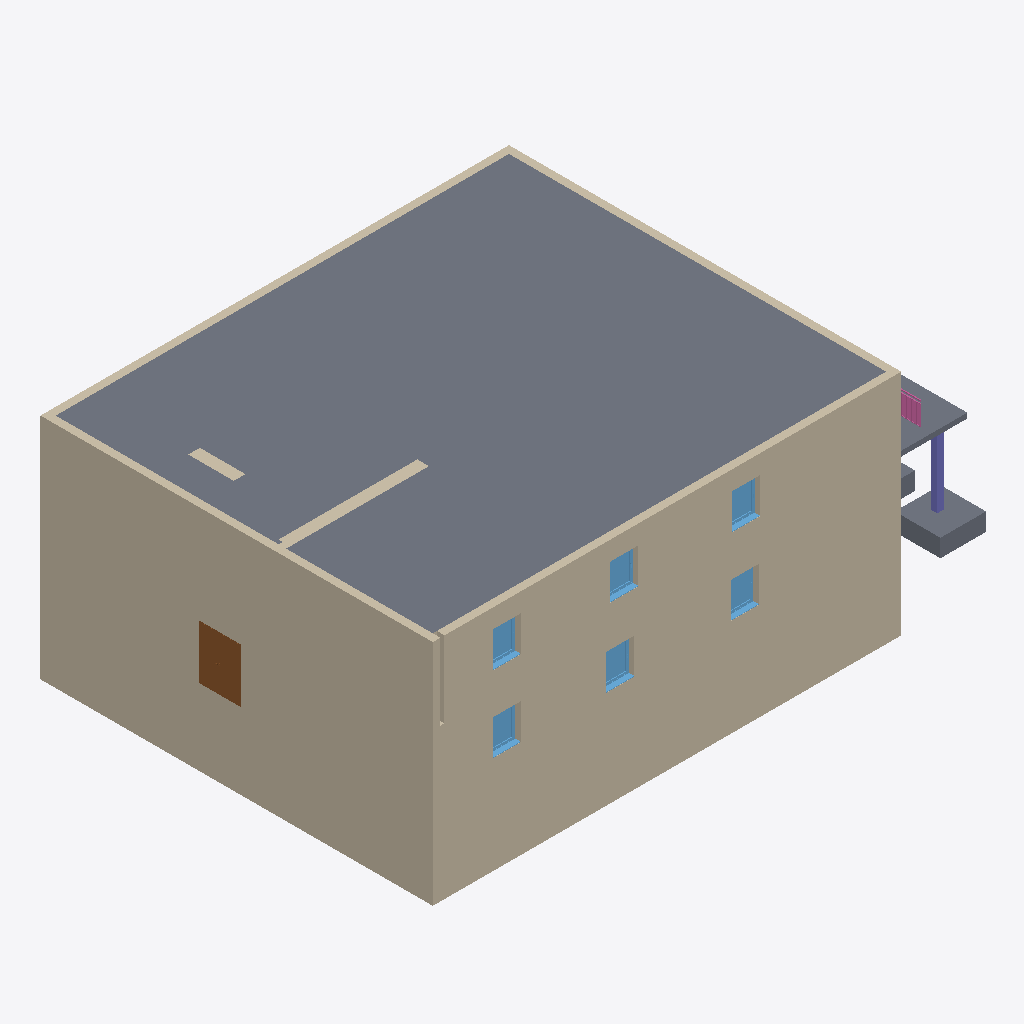
Isometric view of an IFC building model (IFC-SPF (STEP), schema IFC4, length unit metre), seen from the south-west, elements coloured by IFC class: 10 walls (beige), 6 windows (light blue), 4 slabs (grey), 1 door (brown), 1 column (violet), 1 railing (pink).
Extent 21.4 m × 15.9 m × 9.3 m (x, y, z). Storeys (1): Ebene 3 at 9.00 m. Elements (56): 19 IfcWall, 11 IfcColumn, 10 IfcSlab, 8 IfcWindow, 6 IfcDoor, 1 IfcRailing, 1 IfcStair.

HEADER;
FILE_DESCRIPTION(('ViewDefinition [ReferenceView_V1.2]','RevitIdentifiers [ContentGUID: f344bae4-ad6a-4871-9f7e-b57af6253970, VersionGUID: d4899372-3e83-4dc2-b83c-9fe8533084da, NumberOfSaves: 4]','CoordinateReference [CoordinateBase: Gemeinsam genutzte Koordinaten]','ExchangeRequirement [Architecture]'),'2;1');
FILE_NAME('move-geländer.ifc','2026-03-03T19:09:48+01:00',(''),(''),'ODA SDAI 25.12','Autodesk Revit 26.0.4.409 (DEU) - IFC 26.0.4.409','');
FILE_SCHEMA(('IFC4'));
ENDSEC;
DATA;
#29=IFCPROJECT('3pHBhahMf8SPz_jNe9siQ0',#18,'2018_01',$,$,'','Projekt  Status',(#24),#7506);
#41=IFCSITE('3pHBhahMf8SPz_jNe9siQ2',#18,'Default',$,$,#40,$,$,.ELEMENT.,(48,8,15,359802),(11,34,47,783432),0.0,$,$);
#34=IFCBUILDING('3pHBhahMf8SPz_jNe9siQ1',#18,'',$,$,#32,$,'',.ELEMENT.,$,$,#33);
#38=IFCBUILDINGSTOREY('3SmDuzRIH55PD7KdOHEOo5',#18,'Ebene 3',$,'Ebene:Ebene OK FFB',#37,$,'Ebene 3',.ELEMENT.,8.999999999999998);
#3352=IFCSLAB('3SmDuzRIH55PD7KdOHEOyf',#18,'Geschossdecke:Trapezblech-Verbunddecke 200:2545287',$,'Geschossdecke:Trapezblech-Verbunddecke 200',#3336,#3351,'2545287',.FLOOR.);
#788=IFCWALL('11CbJHfcHCFgpkeT6pM8GS',#18,'Basiswand:Ziegel+WD hart 300+160:2526977',$,'Basiswand:Ziegel+WD hart 300+160',#719,#723,'2526977',.NOTDEFINED.);
#261=IFCWALL('11CbJHfcHCFgpkeT6pM8z4',#18,'Basiswand:Ziegel+WD hart 300+160:2524249',$,'Basiswand:Ziegel+WD hart 300+160',#228,#232,'2524249',.NOTDEFINED.);
#701=IFCWALL('11CbJHfcHCFgpkeT6pM8GT',#18,'Basiswand:Ziegel+WD hart 300+160:2526976',$,'Basiswand:Ziegel+WD hart 300+160',#656,#660,'2526976',.NOTDEFINED.);
#503=IFCWALL('11CbJHfcHCFgpkeT6pM8Ng',#18,'Basiswand:Ziegel+WD hart 300+160:2526967',$,'Basiswand:Ziegel+WD hart 300+160',#436,#440,'2526967',.NOTDEFINED.);
#186=IFCWALL('11CbJHfcHCFgpkeT6pM8Z8',#18,'Basiswand:Ziegel+WD hart 300+160:2524117',$,'Basiswand:Ziegel+WD hart 300+160',#146,#150,'2524117',.NOTDEFINED.);
#418=IFCWALL('11CbJHfcHCFgpkeT6pM8Nh',#18,'Basiswand:Ziegel+WD hart 300+160:2526966',$,'Basiswand:Ziegel+WD hart 300+160',#376,#380,'2526966',.NOTDEFINED.);
#914=IFCWALL('11CbJHfcHCFgpkeT6pM8GU',#18,'Basiswand:Ziegel+WD hart 300+160:2526979',$,'Basiswand:Ziegel+WD hart 300+160',#883,#887,'2526979',.NOTDEFINED.);
#3255=IFCSLAB('3SmDuzRIH55PD7KdOHEU25',#18,'Einzelfundament:STB 1800 x 1800 x 700:2537771',$,'Einzelfundament:STB 1800 x 1800 x 700',#3246,#3254,'2537771',.BASESLAB.);
#865=IFCWALL('11CbJHfcHCFgpkeT6pM8GV',#18,'Basiswand:Ziegel+WD hart 300+160:2526978',$,'Basiswand:Ziegel+WD hart 300+160',#806,#810,'2526978',.NOTDEFINED.);
#2737=IFCDOOR('1JMJsqw9fB3xLRG_dN86Eh',#18,'TU DF 2 - Rahmenstock flächenbündig:DL - 800+400 x 2000:2533255',$,'TU DF 2 - Rahmenstock flächenbündig:DL - 800+400 x 2000',#7173,#2733,'2533255',2.314999999999996,1.6349999999999998,.DOOR.,$,$);
#1033=IFCSLAB('1JMJsqw9fB3xLRG_dN84jp',#18,'Geschossdecke:STB 200:2527071',$,'Geschossdecke:STB 200',#1008,#1032,'2527071',.FLOOR.);
#3406=IFCWALL('3SmDuzRIH55PD7KdOHEOzI',#18,'Basiswand:Ziegel+WD hart 300+160:2545404',$,'Basiswand:Ziegel+WD hart 300+160',#3382,#3386,'2545404',.NOTDEFINED.);
#3137=IFCCOLUMN('3SmDuzRIH55PD7KdOHEU_d',#18,'STB Stütze - rechteckig:STB 250 x 250:2536969',$,'STB Stütze - rechteckig:STB 250 x 250',#3136,#3133,'2536969',.COLUMN.);
#2080=IFCWINDOW('1JMJsqw9fB3xLRG_dN86Jg',#18,'FE 1 tlg - DrehKipp:1100 x 1400:2531526',$,'FE 1 tlg - DrehKipp:1100 x 1400',#7231,#2076,'2531526',2.2500000000000044,1.1000000000000014,.WINDOW.,.NOTDEFINED.,$);
#2017=IFCWINDOW('1JMJsqw9fB3xLRG_dN85d6',#18,'FE 1 tlg - DrehKipp:1100 x 1400:2530794',$,'FE 1 tlg - DrehKipp:1100 x 1400',#7347,#2013,'2530794',2.2500000000000044,1.1000000000000014,.WINDOW.,.NOTDEFINED.,$);
#2038=IFCWINDOW('1JMJsqw9fB3xLRG_dN85fI',#18,'FE 1 tlg - DrehKipp:1100 x 1400:2530942',$,'FE 1 tlg - DrehKipp:1100 x 1400',#7376,#2034,'2530942',2.2500000000000044,1.1000000000000014,.WINDOW.,.NOTDEFINED.,$);
#2101=IFCWINDOW('1JMJsqw9fB3xLRG_dN86L6',#18,'FE 1 tlg - DrehKipp:1100 x 1400:2531690',$,'FE 1 tlg - DrehKipp:1100 x 1400',#7260,#2097,'2531690',2.2500000000000044,1.1000000000000014,.WINDOW.,.NOTDEFINED.,$);
#1995=IFCWINDOW('1JMJsqw9fB3xLRG_dN85Zl',#18,'FE 1 tlg - DrehKipp:1100 x 1400:2530499',$,'FE 1 tlg - DrehKipp:1100 x 1400',#7318,#1991,'2530499',2.2500000000000044,1.1000000000000014,.WINDOW.,.NOTDEFINED.,$);
#2059=IFCWINDOW('1JMJsqw9fB3xLRG_dN85jQ',#18,'FE 1 tlg - DrehKipp:1100 x 1400:2531190',$,'FE 1 tlg - DrehKipp:1100 x 1400',#7202,#2055,'2531190',2.2500000000000044,1.1000000000000014,.WINDOW.,.NOTDEFINED.,$);
#3449=IFCWALL('3SmDuzRIH55PD7KdOHEOuk',#18,'Basiswand:Ziegel+WD hart 300+160:2545536',$,'Basiswand:Ziegel+WD hart 300+160',#3425,#3429,'2545536',.NOTDEFINED.);
#7062=IFCRAILING('3SmDuzRIH55PD7KdOHEPEG',#18,'Geländer:Vertikale Stäbe mit Handlauf:2542142',$,'Geländer:Vertikale Stäbe mit Handlauf',#5029,#7061,'2542142',.NOTDEFINED.);
#3225=IFCSLAB('3SmDuzRIH55PD7KdOHEU4O',#18,'Einzelfundament:STB 1800 x 1800 x 700:2537654',$,'Einzelfundament:STB 1800 x 1800 x 700',#3216,#3224,'2537654',.BASESLAB.);
ENDSEC;
